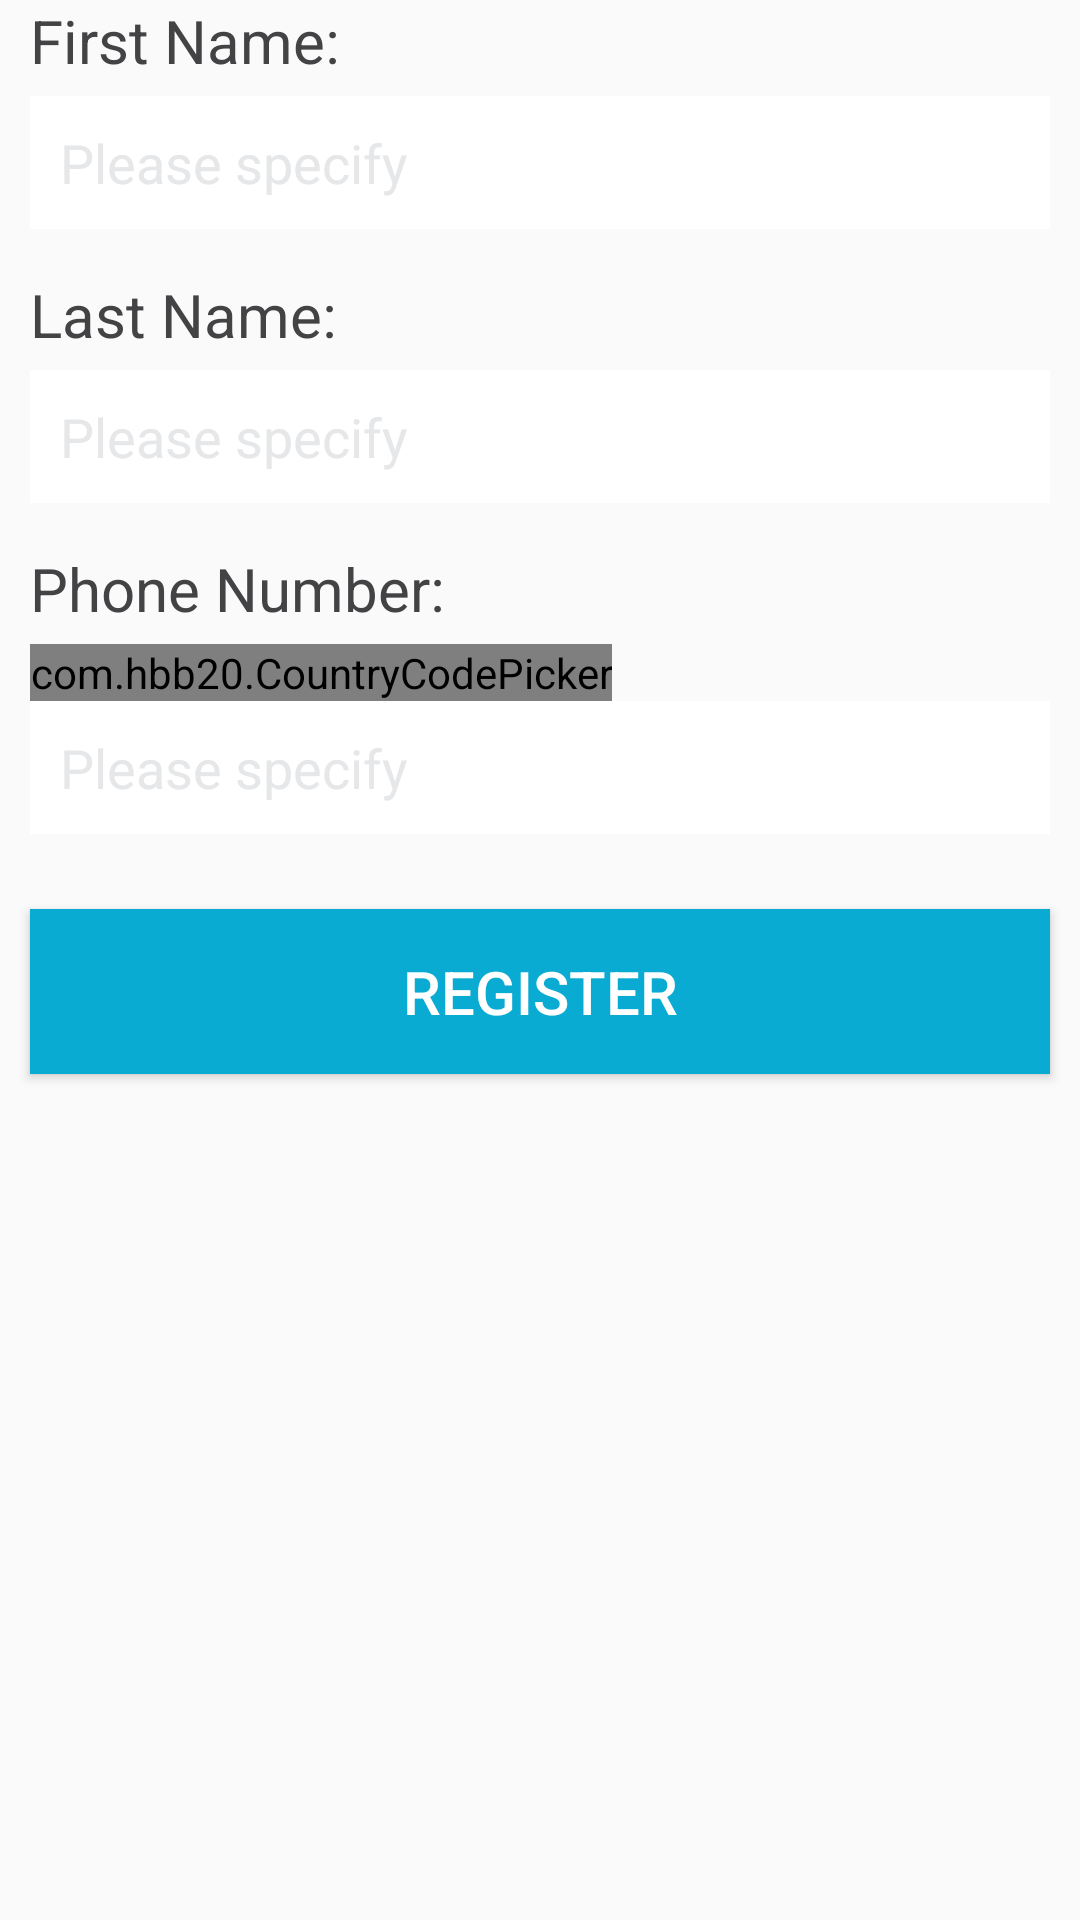

Produce the Android XML layout that renders to this screen, including the resource entries it uses.
<!-- AndroidManifest.xml: application theme AppTheme -->
<!-- res/layout/registration.xml -->
<?xml version="1.0" encoding="utf-8"?>
<LinearLayout xmlns:android="http://schemas.android.com/apk/res/android"
    xmlns:app="http://schemas.android.com/apk/res-auto"
    android:orientation="vertical"
    android:layout_width="match_parent"
    android:layout_height="match_parent"
    >

    <TextView
        android:id="@+id/name"
        android:layout_width="match_parent"
        android:layout_height="wrap_content"
        android:layout_marginBottom="5dp"
        android:textColor="@color/darkgrey"
        android:textSize="20dp"
        android:layout_marginRight="10dp"
        android:layout_marginLeft="10dp"
        android:text="First Name:"
        />

    <EditText
        android:id="@+id/editTextName"
        android:layout_width="match_parent"
        android:layout_height="wrap_content"
        android:background="#ffffff"
        android:ems="10"
        android:hint="Please specify"
        android:paddingBottom="10dp"
        android:paddingLeft="10dp"
        android:paddingRight="10dp"
        android:layout_marginRight="10dp"
        android:layout_marginLeft="10dp"
        android:paddingTop="10dp"
        android:layout_marginBottom="15dp"
        android:textColor="@color/darkgrey"
        android:textColorHint="#e6e7e9"
        android:textSize="18dp"
        android:inputType="textPersonName"
         />

    <TextView
        android:id="@+id/lastName"
        android:layout_width="match_parent"
        android:layout_height="wrap_content"
        android:layout_marginBottom="5dp"
        android:textColor="@color/darkgrey"
        android:textSize="20dp"
        android:text="Last Name:"
        android:layout_marginRight="10dp"
        android:layout_marginLeft="10dp"
         />

    <EditText
        android:id="@+id/editTextLastName"
        android:layout_width="match_parent"
        android:layout_height="wrap_content"
        android:background="#ffffff"
        android:ems="10"
        android:hint="Please specify"
        android:paddingBottom="10dp"
        android:paddingLeft="10dp"
        android:paddingRight="10dp"
        android:layout_marginRight="10dp"
        android:layout_marginLeft="10dp"
        android:paddingTop="10dp"
        android:layout_marginBottom="15dp"
        android:textColor="@color/darkgrey"
        android:textColorHint="#e6e7e9"
        android:textSize="18dp"
        android:inputType="textPersonName"
        />

    <TextView
        android:id="@+id/phone"
        android:layout_width="match_parent"
        android:layout_height="wrap_content"
        android:layout_marginBottom="5dp"
        android:layout_marginRight="10dp"
        android:layout_marginLeft="10dp"
        android:textColor="@color/darkgrey"
        android:textSize="20dp"
        android:text="Phone Number:"
         />


    <com.hbb20.CountryCodePicker
        android:id="@+id/ccp"
        android:layout_width="wrap_content"
        android:layout_height="wrap_content"
        app:ccp_showFullName="true"
        app:ccp_showPhoneCode="true"
        android:layout_marginRight="10dp"
        android:layout_marginLeft="10dp"
        app:ccp_defaultNameCode="AF"
        app:ccp_showNameCode="false"/>


    <EditText
        android:id="@+id/editTextPhone"
        android:maxLength="10"
        android:layout_width="match_parent"
        android:layout_height="wrap_content"
        android:background="#ffffff"
        android:hint="Please specify"
        android:paddingBottom="10dp"
        android:paddingLeft="10dp"
        android:paddingRight="10dp"
        android:layout_marginRight="10dp"
        android:layout_marginLeft="10dp"
        android:paddingTop="10dp"
        android:layout_marginBottom="15dp"
        android:textColor="@color/darkgrey"
        android:textColorHint="#e6e7e9"
        android:textSize="18dp"
        android:ems="10"
        android:inputType="phone" />
    <Button
        android:layout_width="match_parent"
        android:id="@+id/register"
        android:layout_height="55dp"
        android:layout_marginBottom="15dp"
        android:layout_marginLeft="10dp"
        android:layout_marginRight="10dp"
        android:layout_marginTop="10dp"
        android:background="@color/blue"
        android:onClick="openSurveyList"
        android:text="Register"
        android:textColor="@color/white"
        android:textSize="20sp" />
</LinearLayout>
<!-- resources referenced by this layout -->
<resources>
  <color name="blue">#09abd2</color>
  <color name="darkgrey">#434345</color>
  <color name="white">#ffffff</color>
  <style name="AppTheme" parent="Theme.AppCompat.Light.DarkActionBar">
          
          <item name="colorPrimary">#f7f7f7</item>
          <item name="colorPrimaryDark">@color/blue</item>
          <item name="colorAccent">@color/colorAccent</item>
      </style>
  <color name="colorAccent">#fe6868</color>
</resources>
